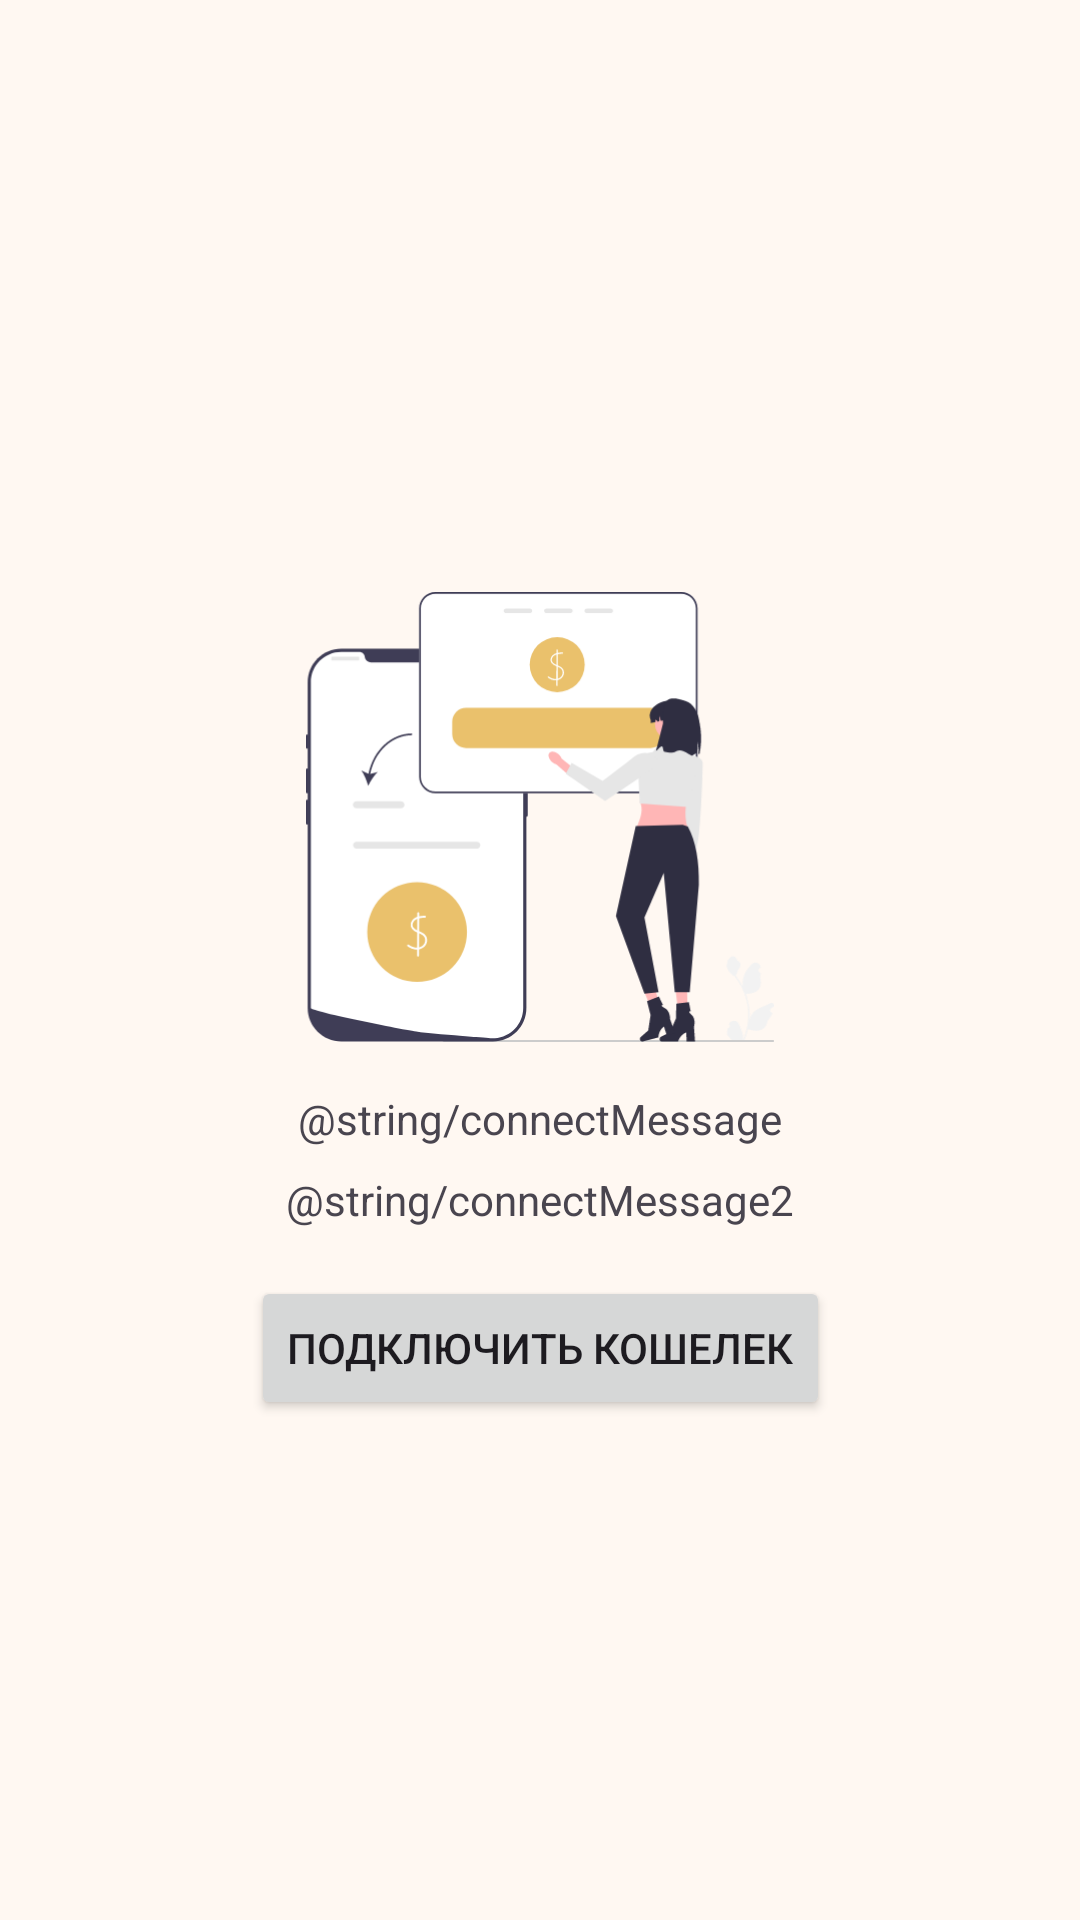

Here is an Android app screen rendered from its layout file. Give the layout XML and the strings, colors and styles it references.
<!-- AndroidManifest.xml: application theme Theme.DecentralizedStorageApp -->
<!-- res/layout/fragment_wallet.xml -->
<?xml version="1.0" encoding="utf-8"?>
<androidx.constraintlayout.widget.ConstraintLayout xmlns:android="http://schemas.android.com/apk/res/android"
    xmlns:app="http://schemas.android.com/apk/res-auto"
    xmlns:tools="http://schemas.android.com/tools"
    android:layout_width="match_parent"
    android:layout_height="match_parent"
    android:padding="24dp"
    tools:context=".WalletFragment">

    <ImageView
        android:id="@+id/imageConnectWallet"
        android:layout_width="wrap_content"
        android:layout_height="150dp"
        android:src="@drawable/transfer_money"
        app:layout_constraintBottom_toBottomOf="parent"
        app:layout_constraintEnd_toEndOf="parent"
        app:layout_constraintHorizontal_bias="0.0"
        app:layout_constraintStart_toStartOf="parent"
        app:layout_constraintTop_toTopOf="parent"
        app:layout_constraintVertical_bias="0.392" />

    <TextView
        android:id="@+id/textToWelcome"
        android:layout_width="wrap_content"
        android:layout_height="wrap_content"
        android:gravity="center"
        android:layout_margin="16dp"
        android:text="@string/connectMessage"
        app:layout_constraintEnd_toEndOf="parent"
        app:layout_constraintStart_toStartOf="parent"
        app:layout_constraintTop_toBottomOf="@+id/imageConnectWallet" />

    <TextView
        android:layout_margin="8dp"
        android:id="@+id/textToWelcome2"
        android:layout_width="wrap_content"
        android:layout_height="wrap_content"
        android:gravity="center"
        android:text="@string/connectMessage2"
        app:layout_constraintEnd_toEndOf="parent"
        app:layout_constraintStart_toStartOf="parent"
        app:layout_constraintTop_toBottomOf="@+id/textToWelcome" />

    <Button
        android:layout_margin="16dp"
        android:id="@+id/connectToWallet"
        android:layout_width="wrap_content"
        android:layout_height="wrap_content"
        android:text="Подключить кошелек"
        app:layout_constraintEnd_toEndOf="parent"
        app:layout_constraintStart_toStartOf="parent"
        app:layout_constraintTop_toBottomOf="@+id/textToWelcome2" />

</androidx.constraintlayout.widget.ConstraintLayout>
<!-- resources referenced by this layout -->
<resources>
  <style name="Theme.DecentralizedStorageApp" parent="Base.Theme.DecentralizedStorageApp" />
  <color name="md_theme_primary">#78590C</color>
  <color name="md_theme_onPrimary">#FFFFFF</color>
  <color name="md_theme_primaryContainer">#FFDEA1</color>
  <color name="md_theme_onPrimaryContainer">#261900</color>
  <color name="md_theme_secondary">#6C5C3F</color>
  <color name="md_theme_onSecondary">#FFFFFF</color>
  <color name="md_theme_secondaryContainer">#F5E0BB</color>
  <color name="md_theme_onSecondaryContainer">#241A04</color>
  <color name="md_theme_tertiary">#4B6546</color>
  <color name="md_theme_onTertiary">#FFFFFF</color>
  <color name="md_theme_tertiaryContainer">#CDEBC3</color>
  <color name="md_theme_onTertiaryContainer">#082008</color>
  <color name="md_theme_error">#BA1A1A</color>
  <color name="md_theme_onError">#FFFFFF</color>
  <color name="md_theme_errorContainer">#FFDAD6</color>
  <color name="md_theme_onErrorContainer">#410002</color>
  <color name="md_theme_background">#FFF8F2</color>
  <color name="md_theme_onBackground">#1F1B13</color>
  <color name="md_theme_surface">#F7F9FF</color>
  <color name="md_theme_onSurface">#181C20</color>
  <color name="md_theme_surfaceVariant">#EDE1CF</color>
  <color name="md_theme_onSurfaceVariant">#4D4639</color>
  <color name="md_theme_outline">#7F7667</color>
  <color name="md_theme_outlineVariant">#D1C5B4</color>
  <color name="md_theme_inverseSurface">#2D3135</color>
  <color name="md_theme_inverseOnSurface">#EEF1F6</color>
  <color name="md_theme_inversePrimary">#EAC16C</color>
  <color name="md_theme_primaryFixed">#FFDEA1</color>
  <color name="md_theme_onPrimaryFixed">#261900</color>
  <color name="md_theme_primaryFixedDim">#EAC16C</color>
  <color name="md_theme_onPrimaryFixedVariant">#5C4300</color>
  <color name="md_theme_secondaryFixed">#F5E0BB</color>
  <color name="md_theme_onSecondaryFixed">#241A04</color>
  <color name="md_theme_secondaryFixedDim">#D8C4A0</color>
  <color name="md_theme_onSecondaryFixedVariant">#53452A</color>
  <color name="md_theme_tertiaryFixed">#CDEBC3</color>
  <color name="md_theme_onTertiaryFixed">#082008</color>
  <color name="md_theme_tertiaryFixedDim">#B1CFA9</color>
  <color name="md_theme_onTertiaryFixedVariant">#344D30</color>
  <color name="md_theme_surfaceDim">#D7DADF</color>
  <color name="md_theme_surfaceBright">#F7F9FF</color>
  <color name="md_theme_surfaceContainerLowest">#FFFFFF</color>
  <color name="md_theme_surfaceContainerLow">#F1F4F9</color>
  <color name="md_theme_surfaceContainer">#EBEEF3</color>
  <color name="md_theme_surfaceContainerHigh">#E5E8ED</color>
  <color name="md_theme_surfaceContainerHighest">#E0E3E8</color>
  <color name="colorCustomColor">#3A608F</color>
  <color name="colorOnCustomColor">#FFFFFF</color>
  <color name="colorCustomColorContainer">#D3E3FF</color>
  <color name="colorOnCustomColorContainer">#001C39</color>
</resources>
